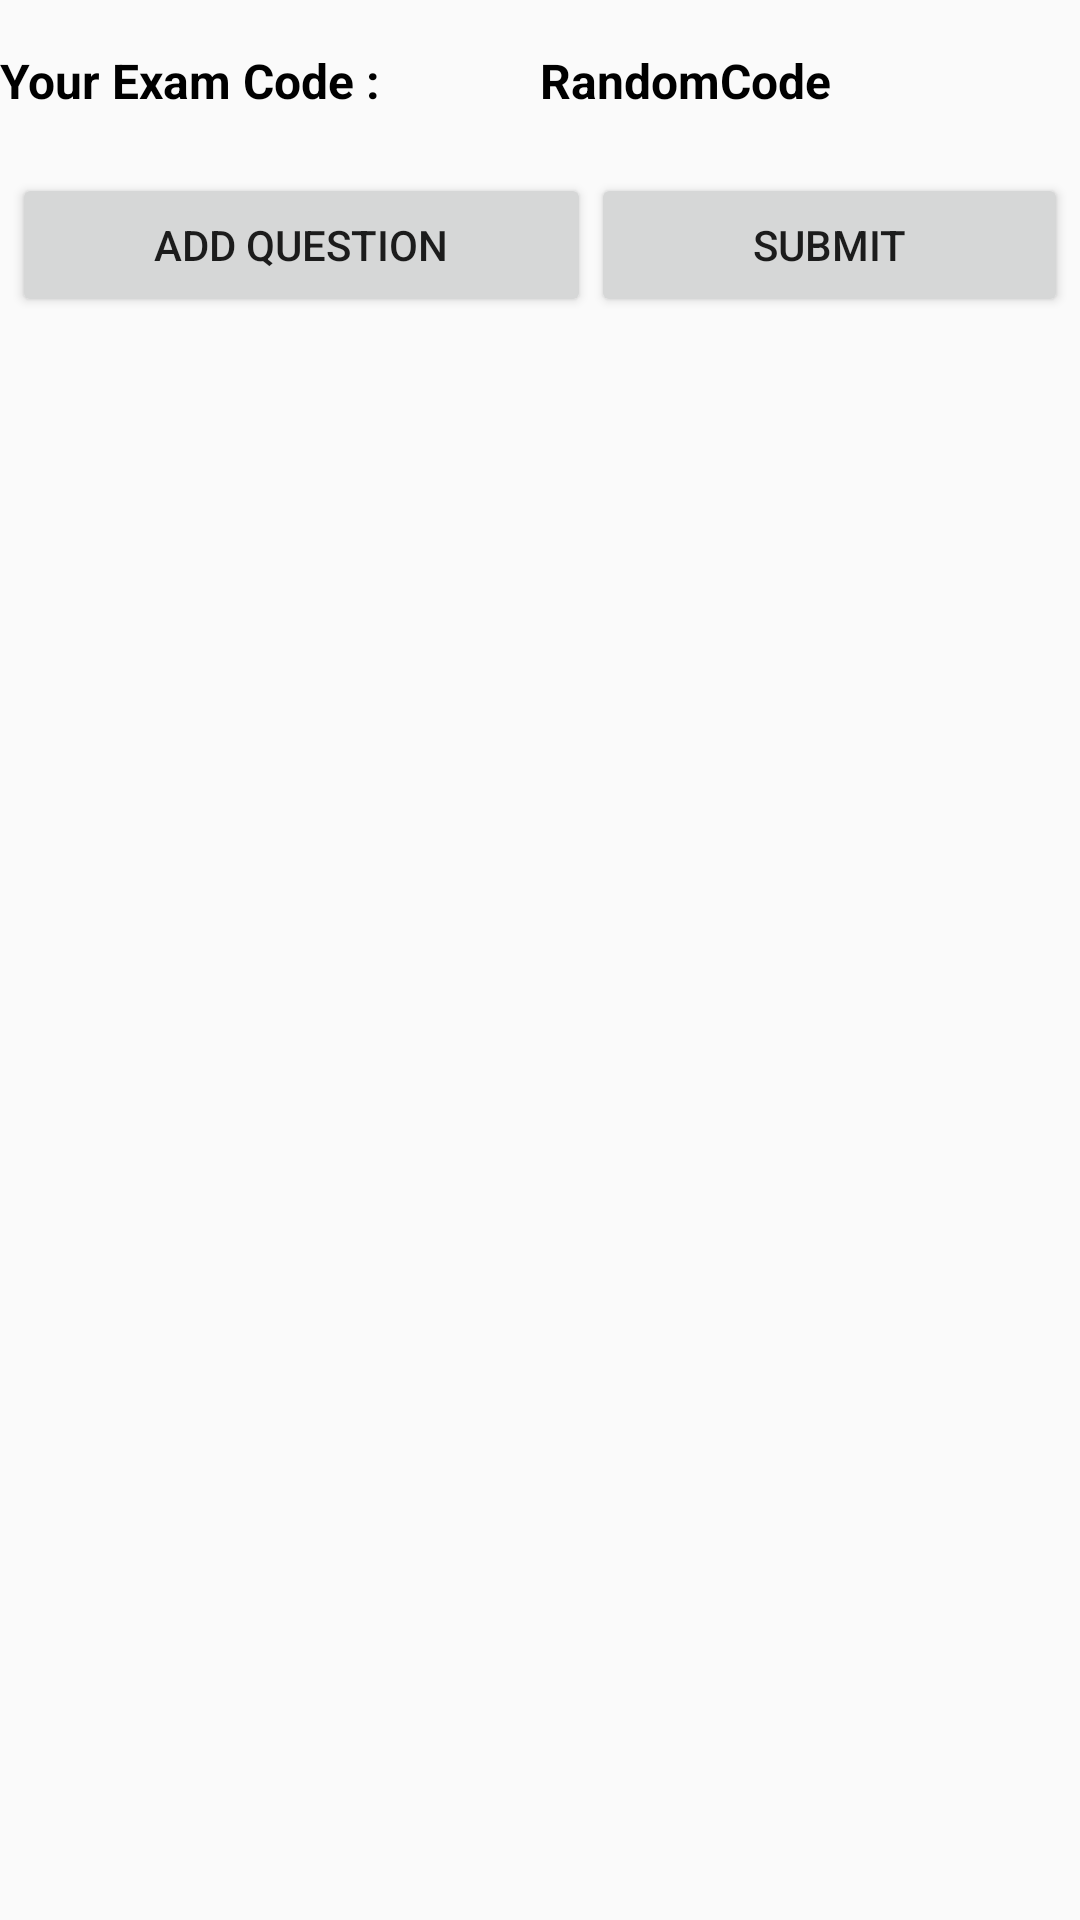

Produce the Android XML layout that renders to this screen, including the resource entries it uses.
<!-- AndroidManifest.xml: application theme AppTheme -->
<!-- res/layout/activity_exam_creation.xml -->
<?xml version="1.0" encoding="utf-8"?>
<RelativeLayout
    xmlns:android="http://schemas.android.com/apk/res/android"
    xmlns:tools="http://schemas.android.com/tools"
    android:layout_width="match_parent"
    android:layout_height="wrap_content"
    android:orientation="vertical"
    android:layout_margin="12dp"
    tools:context=".ExamCreationActivity">
    <LinearLayout
        android:layout_marginTop="16dp"
        android:id="@+id/examCodeLayout"
        android:layout_width="match_parent"
        android:orientation="horizontal"
        android:weightSum="2"
        android:layout_height="wrap_content" >
        <TextView
            android:id="@+id/examCodeText"
            style="@style/TextStyle"
            android:layout_width="0dp"
            android:layout_weight="1"
            android:layout_height="wrap_content"
            android:text="@string/your_exam_code" />
        <TextView
            android:id="@+id/examCode"
            style="@style/TextStyle"
            android:layout_weight="1"
            android:layout_width="0dp"
            android:layout_height="wrap_content"
            android:text="@string/randomcode" />
    </LinearLayout>
    <LinearLayout
        android:id="@+id/addSubmitLayout"
        android:layout_below="@+id/examCodeLayout"
        android:weightSum="2"
        android:padding="4dp"
        android:layout_marginTop="16dp"
        android:layout_width="match_parent"
        android:layout_height="wrap_content">
        <Button
            android:layout_weight="1"
            android:id="@+id/addQuestion"
            android:layout_width="wrap_content"
            android:text="Add Question"
            android:layout_height="wrap_content"/>
        <Button
            android:layout_weight="1"
            android:id="@+id/submitExam"
            android:layout_width="wrap_content"
            android:text="Submit"
            android:layout_height="wrap_content"/>
    </LinearLayout>
    <ScrollView
        android:id="@+id/QuestionScrollView"
        android:layout_below="@id/addSubmitLayout"
        android:layout_width="match_parent"
        android:layout_height="wrap_content">
        <LinearLayout
            android:id="@+id/questionContentLayout"
            android:orientation="vertical"
            android:layout_width="match_parent"
            android:layout_height="wrap_content">
        </LinearLayout>
    </ScrollView>


</RelativeLayout>
<!-- resources referenced by this layout -->
<resources>
  <string name="randomcode">RandomCode</string>
  <string name="your_exam_code">Your Exam Code :</string>
  <style name="TextStyle">
          <item name="android:textColor">#000000</item>
          <item name="android:textStyle">bold</item>
          <item name="android:textSize">16sp</item>
      </style>
  <style name="AppTheme" parent="Theme.AppCompat.Light.DarkActionBar">
          
          <item name="colorPrimary">@color/colorPrimary</item>
          <item name="colorPrimaryDark">@color/colorPrimaryDark</item>
          <item name="colorAccent">@color/colorAccent</item>
      </style>
  <!-- not gathered from this repository: default colours our renderer supplied (Android Studio template values) -->
  <color name="colorPrimary">#FF6200EE</color>
  <color name="colorPrimaryDark">#FF3700B3</color>
  <color name="colorAccent">#FF03DAC5</color>
</resources>
